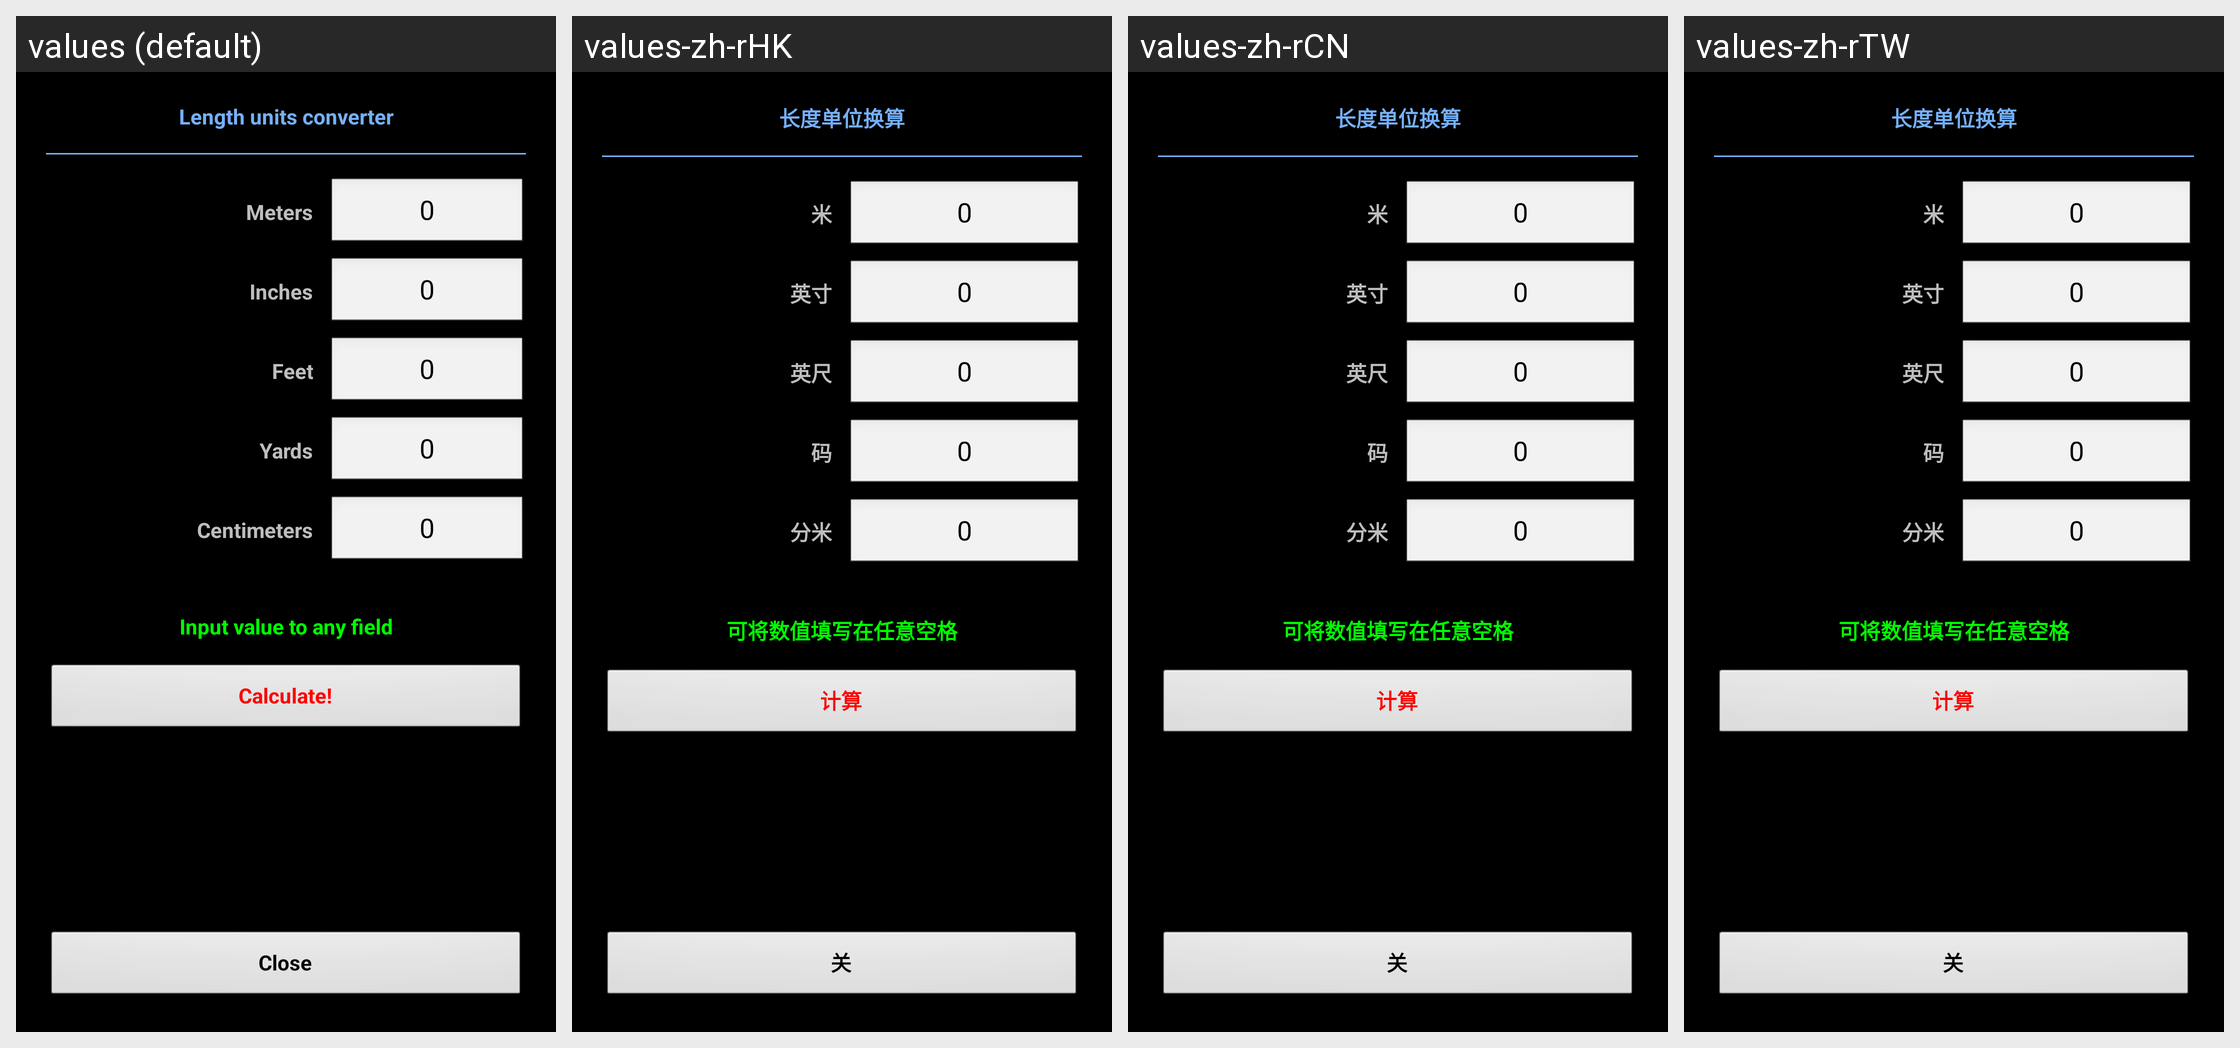

For this localized Android screen grid, give each drawn string resource with its value in every locale shown.
Android screen res/layout/converter_length.xml rendered under 4 locales, left to right: values (default), values-zh-rHK, values-zh-rCN, values-zh-rTW. Device: Nexus 5 (rendered at 1080×1920; each locale shown at half size, 540×960, under a caption strip naming it); theme MyTheme.
Other locales in the repository, not shown: values-ar, values-be, values-bg, values-bn, values-da, values-de, values-en-rGB, values-es, values-fa, values-fi, values-fr, values-hi, values-in, values-it, values-ja, values-ko, values-nb, values-nl, values-pl, values-pt, values-pt-rBR, values-pt-rPT, values-ru, values-sv, values-tg, values-tr, values-zh, values-zh-rSG.
Strings drawn on this screen, with the default value and each locale's value (text and hints the layout hard-codes, and strings that could not be matched under every locale, appear in the picture but are not listed):

length_units_converter_label
  values: Length units converter
  values-zh-rHK: 长度单位换算
  values-zh-rCN: 长度单位换算
  values-zh-rTW: 长度单位换算

length_unit_meters_label
  values: Meters
  values-zh-rHK: 米
  values-zh-rCN: 米
  values-zh-rTW: 米

zero_text
  values: 0
  values-zh-rHK: 0
  values-zh-rCN: 0
  values-zh-rTW: 0

length_unit_inches_label
  values: Inches
  values-zh-rHK: 英寸
  values-zh-rCN: 英寸
  values-zh-rTW: 英寸

length_unit_feet_label
  values: Feet
  values-zh-rHK: 英尺
  values-zh-rCN: 英尺
  values-zh-rTW: 英尺

length_unit_yards_label
  values: Yards
  values-zh-rHK: 码
  values-zh-rCN: 码
  values-zh-rTW: 码

length_unit_cm_label
  values: Centimeters
  values-zh-rHK: 分米
  values-zh-rCN: 分米
  values-zh-rTW: 分米

input_in_any_field_label
  values: Input value to any field
  values-zh-rHK: 可将数值填写在任意空格
  values-zh-rCN: 可将数值填写在任意空格
  values-zh-rTW: 可将数值填写在任意空格

calc_label
  values: Calculate!
  values-zh-rHK: 计算
  values-zh-rCN: 计算
  values-zh-rTW: 计算

close_label
  values: Close
  values-zh-rHK: 关
  values-zh-rCN: 关
  values-zh-rTW: 关
